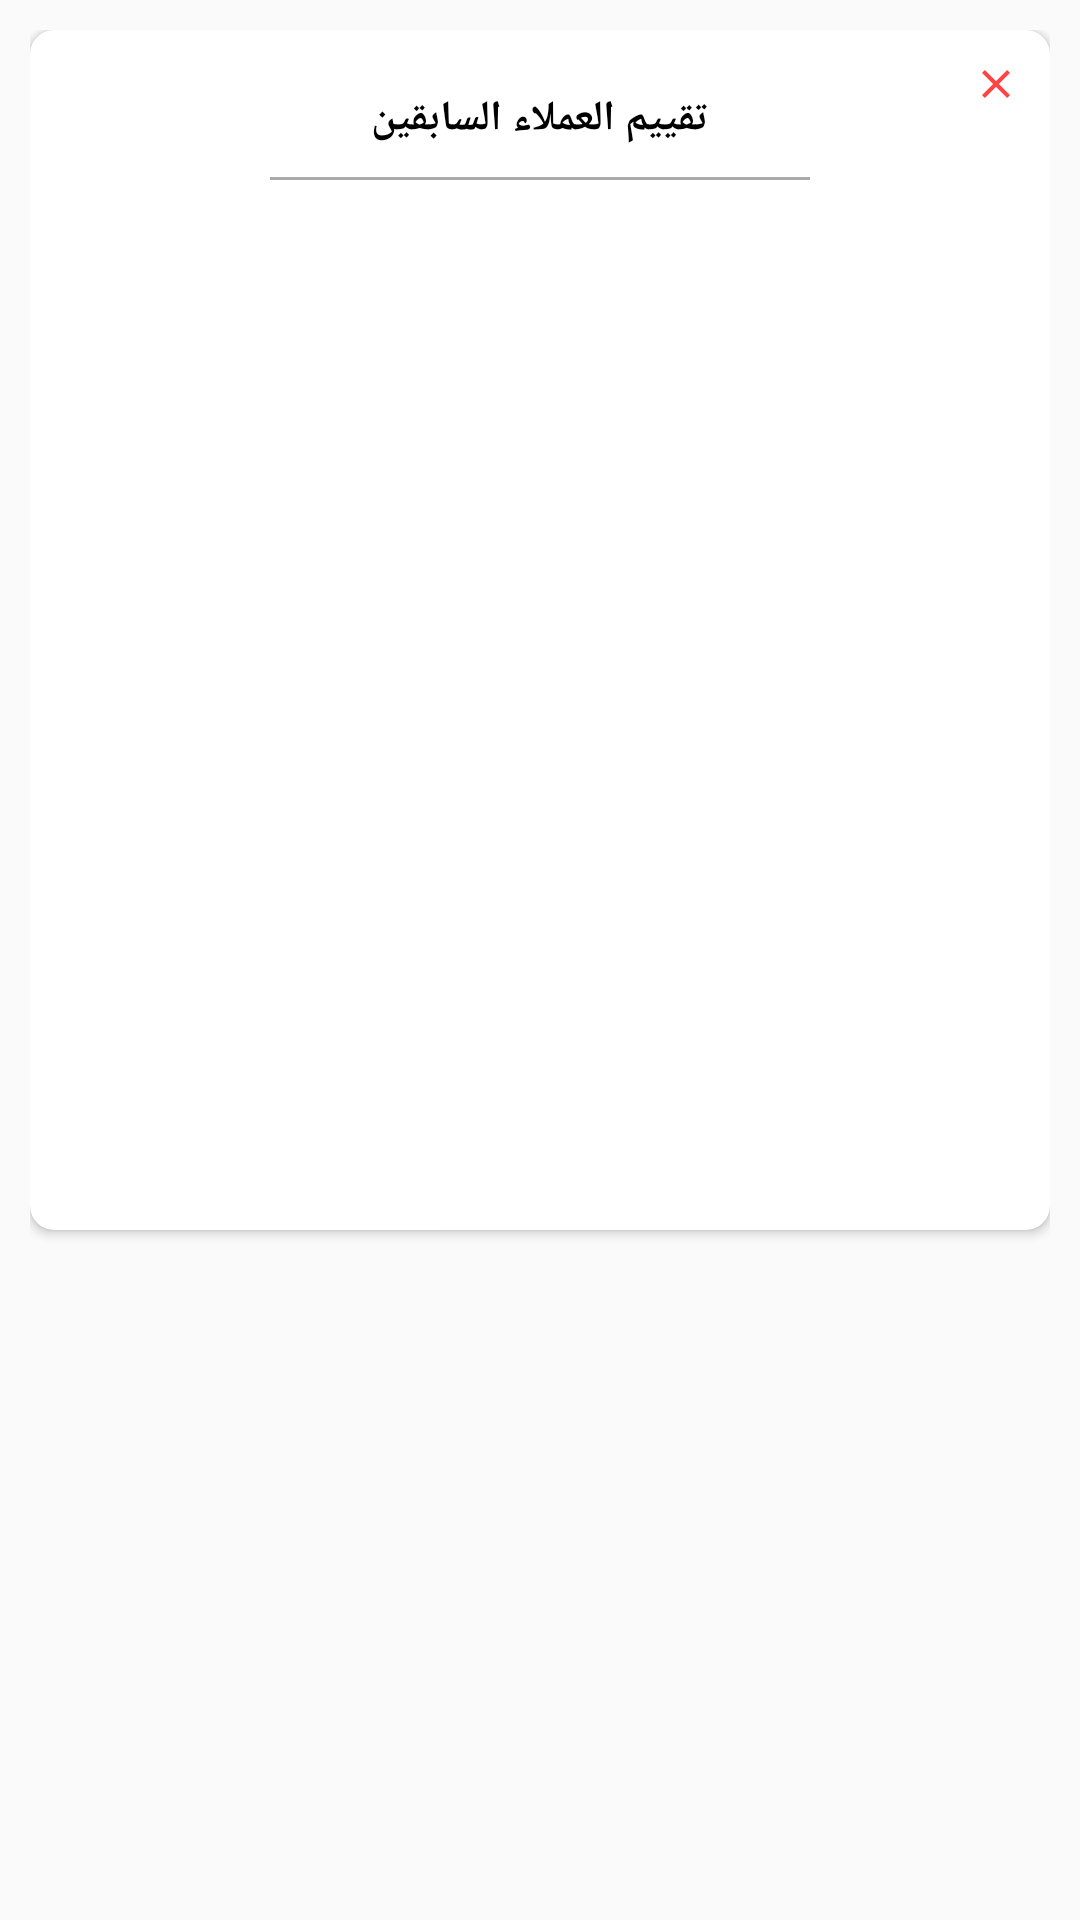

The Android layout XML behind this screen, and the referenced resources:
<!-- AndroidManifest.xml: application theme AppTheme -->
<!-- res/layout/dialog_clients_rating.xml -->
<?xml version="1.0" encoding="utf-8"?>
<FrameLayout xmlns:android="http://schemas.android.com/apk/res/android"
    xmlns:app="http://schemas.android.com/apk/res-auto"
    android:layout_width="wrap_content"
    android:layoutDirection="rtl"
    android:layout_height="wrap_content"
    android:background="@android:color/transparent"
    android:padding="10dp">

    <android.support.v7.widget.CardView
        android:layout_width="wrap_content"
        android:layout_height="wrap_content"
        app:cardCornerRadius="8dp">

        <RelativeLayout
            android:layout_width="wrap_content"
            android:layout_height="match_parent">

            <ImageView
                android:layout_width="wrap_content"
                android:padding="10dp"
                android:id="@+id/close"
                android:layout_height="wrap_content"
                android:src="@drawable/ic_close" />

            <LinearLayout
                android:layout_width="match_parent"
                android:layout_height="400dp"
                android:gravity="center"
                android:orientation="vertical">

                <TextView
                    android:layout_width="wrap_content"
                    android:layout_height="wrap_content"
                    android:layout_marginTop="20dp"
                    android:fontFamily="@font/kufi_bold"
                    android:gravity="center"
                    android:textAlignment="center"
                    android:text="@string/clients_rates"
                    android:textColor="@android:color/black"
                    android:textStyle="bold" />

                <View
                    android:layout_width="match_parent"
                    android:layout_height="1dp"
                    android:layout_marginLeft="80dp"
                    android:layout_marginRight="80dp"
                    android:layout_marginTop="10dp"
                    android:background="@android:color/darker_gray" />

                
                
                
                
                
                
                

                <android.support.v7.widget.RecyclerView
                    android:id="@+id/recyclerview"
                    android:layout_width="match_parent"
                    android:layout_height="match_parent"
                    android:textColor="@android:color/black" />


            </LinearLayout>

        </RelativeLayout>

    </android.support.v7.widget.CardView>

</FrameLayout>
<!-- resources referenced by this layout -->
<resources>
  <!-- drawable ic_close (drawable) -->
  <vector
      android:height="16dp" android:tint="@android:color/holo_red_light"
      android:viewportHeight="24.0"
      android:viewportWidth="24.0"
      android:width="16dp"
      xmlns:android="http://schemas.android.com/apk/res/android">
      <path android:fillColor="@android:color/holo_red_light" android:pathData="M19,6.41L17.59,5 12,10.59 6.41,5 5,6.41 10.59,12 5,17.59 6.41,19 12,13.41 17.59,19 19,17.59 13.41,12z"/>
  </vector>
  <string name="clients_rates">تقييم العملاء السابقين</string>
  <style name="AppTheme" parent="Theme.AppCompat.Light.NoActionBar">
          
          <item name="colorPrimary">@color/colorPrimary</item>
          <item name="colorPrimaryDark">@color/colorPrimaryDark</item>
          <item name="colorAccent">@color/colorAccent</item>
      </style>
  <color name="colorPrimary">#6bd5ff</color>
  <color name="colorPrimaryDark">#48cbff</color>
  <color name="colorAccent">#48cbff</color>
</resources>
